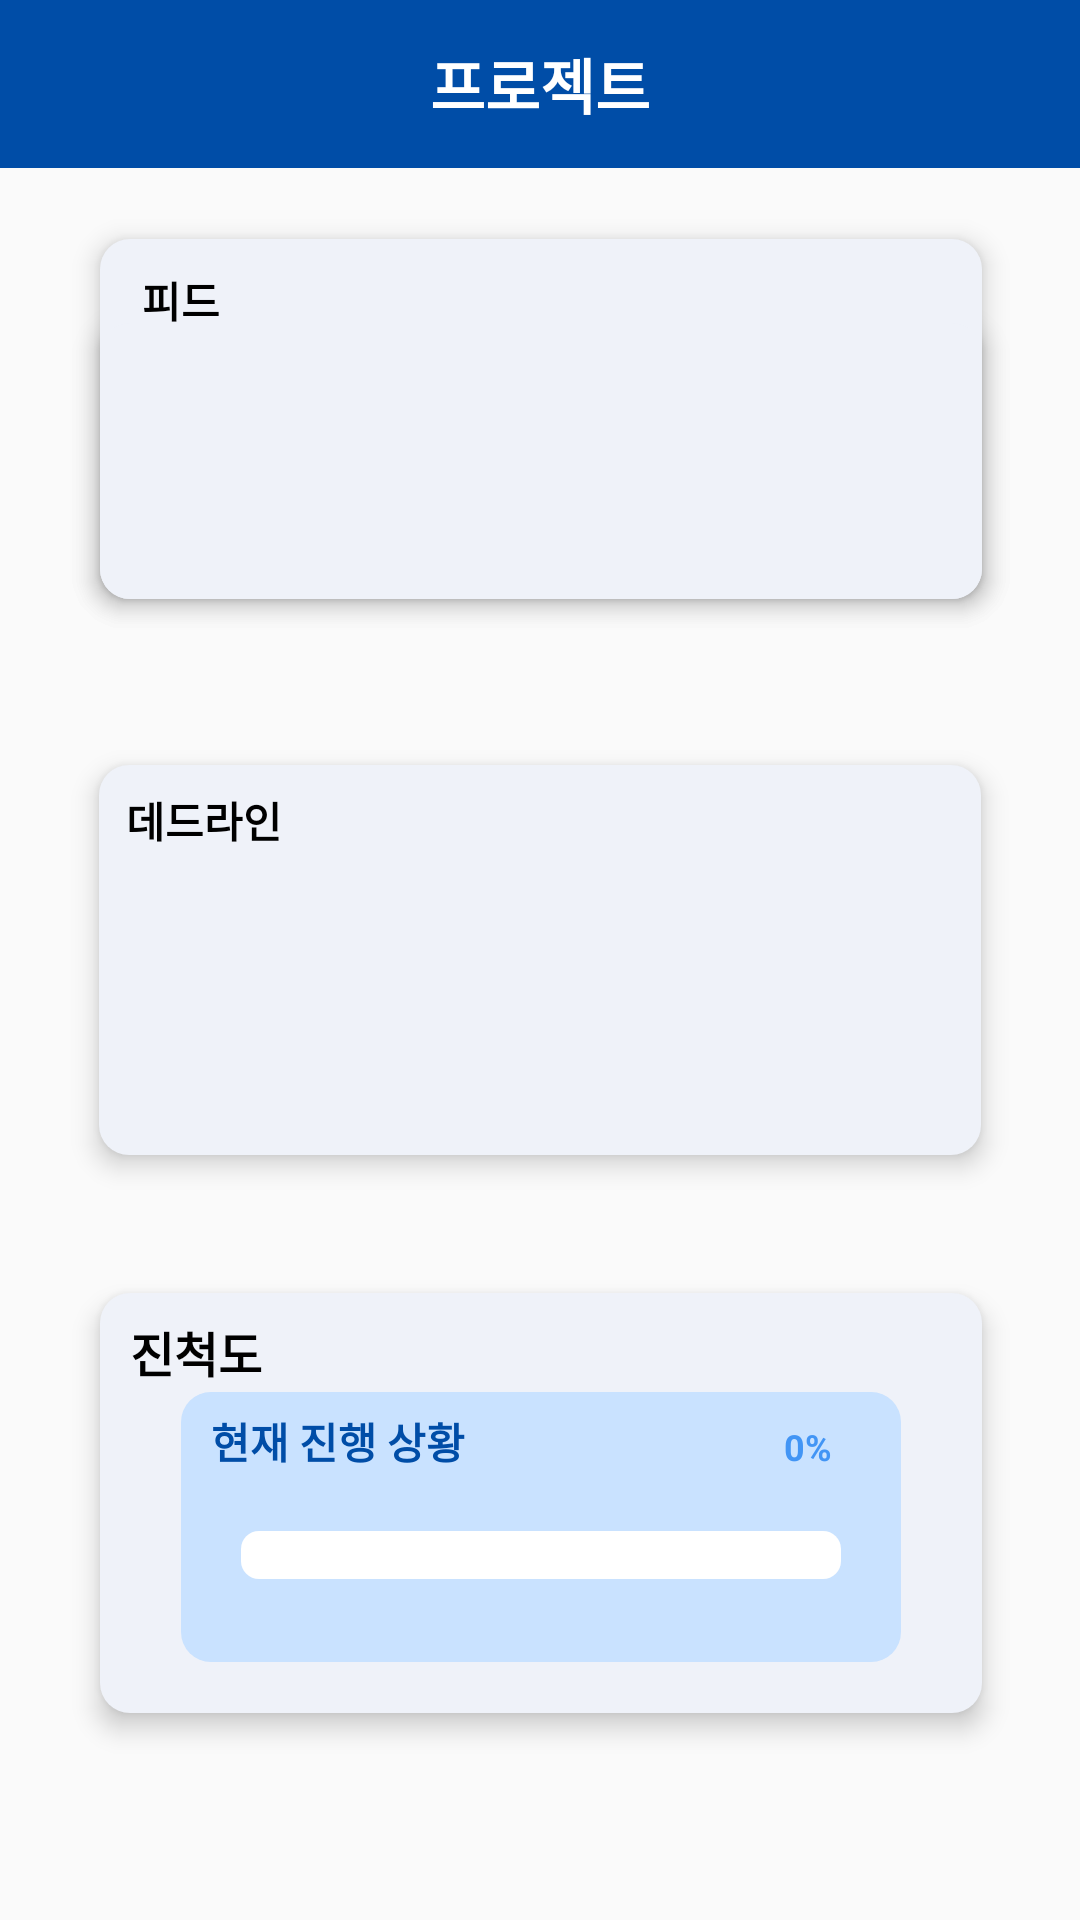

Produce the Android XML layout that renders to this screen, including the resource entries it uses.
<!-- AndroidManifest.xml: application theme Theme.Kkirikkiri -->
<!-- res/layout/activity_project.xml -->
<?xml version="1.0" encoding="utf-8"?>
<androidx.constraintlayout.widget.ConstraintLayout xmlns:android="http://schemas.android.com/apk/res/android"
    xmlns:app="http://schemas.android.com/apk/res-auto"
    xmlns:tools="http://schemas.android.com/tools"
    android:layout_width="match_parent"
    android:layout_height="match_parent"
    tools:context=".view.activity.project.Project">

    <include
        android:id="@+id/project_toolbar"
        layout="@layout/tool_bar" />

    <TextView
        android:id="@+id/toolbar_title"
        android:layout_width="wrap_content"
        android:layout_height="wrap_content"
        android:layout_gravity="center"
        android:text="프로젝트"
        android:textColor="@color/white"
        android:textSize="20sp"
        android:textStyle="bold"
        app:layout_constraintBottom_toBottomOf="@+id/project_toolbar"
        app:layout_constraintEnd_toEndOf="parent"
        app:layout_constraintStart_toStartOf="@+id/project_toolbar"
        app:layout_constraintTop_toTopOf="@+id/project_toolbar" />

    <TextView
        android:id="@+id/pid"
        android:layout_width="294dp"
        android:layout_height="120dp"
        android:background="@drawable/select_team_rectangle"
        android:elevation="5dp"
        android:paddingHorizontal="14dp"
        android:paddingVertical="10dp"
        android:text="피드"
        android:textColor="@color/black"
        android:textSize="14sp"
        android:textStyle="bold"
        app:layout_constraintBottom_toTopOf="@+id/deadline"
        app:layout_constraintEnd_toEndOf="parent"
        app:layout_constraintHorizontal_bias="0.504"
        app:layout_constraintStart_toStartOf="parent"
        app:layout_constraintTop_toTopOf="parent"
        app:layout_constraintVertical_bias="0.591" />

    <androidx.recyclerview.widget.RecyclerView
        android:id="@+id/pid_recyclerview"
        android:layout_width="294dp"
        android:layout_height="92dp"
        android:background="@drawable/select_team_rectangle"
        android:elevation="5dp"
        android:paddingHorizontal="20dp"
        android:paddingBottom="7dp"
        app:layout_constraintBottom_toBottomOf="@+id/pid"
        app:layout_constraintEnd_toEndOf="@+id/pid"
        app:layout_constraintHorizontal_bias="0.0"
        app:layout_constraintStart_toStartOf="@+id/pid"
        app:layout_constraintTop_toTopOf="@+id/pid"
        app:layout_constraintVertical_bias="1.0" />


    <androidx.recyclerview.widget.RecyclerView
        android:id="@+id/deadline"
        android:layout_width="294dp"
        android:layout_height="130dp"
        android:background="@drawable/select_team_rectangle"
        android:elevation="5dp"
        android:paddingHorizontal="12dp"
        android:paddingTop="30dp"
        app:layout_constraintBottom_toBottomOf="parent"
        app:layout_constraintEnd_toEndOf="parent"
        app:layout_constraintStart_toStartOf="parent"
        app:layout_constraintTop_toTopOf="parent" />


    <TextView
        android:layout_width="wrap_content"
        android:layout_height="wrap_content"
        android:elevation="6dp"
        android:text="데드라인"
        android:textColor="@color/black"
        android:textSize="14sp"
        android:textStyle="bold"
        app:layout_constraintBottom_toBottomOf="@+id/deadline"
        app:layout_constraintEnd_toEndOf="@+id/deadline"
        app:layout_constraintHorizontal_bias="0.037"
        app:layout_constraintStart_toStartOf="@+id/deadline"
        app:layout_constraintTop_toTopOf="@+id/deadline"
        app:layout_constraintVertical_bias="0.072" />


    <TextView
        android:id="@+id/textView10"
        android:layout_width="294dp"
        android:layout_height="140dp"
        android:background="@drawable/select_team_rectangle"
        android:text="진척도"
        android:paddingHorizontal="10dp"
        android:paddingVertical="8dp"
        android:textColor="@color/black"
        android:textSize="16sp"
        android:textStyle="bold"
        android:elevation="5dp"
        app:layout_constraintBottom_toBottomOf="parent"
        app:layout_constraintEnd_toEndOf="parent"
        app:layout_constraintHorizontal_bias="0.504"
        app:layout_constraintStart_toStartOf="parent"
        app:layout_constraintTop_toBottomOf="@+id/deadline"
        app:layout_constraintVertical_bias="0.4" />

    <TextView
        android:id="@+id/textView4"
        android:layout_width="240dp"
        android:layout_height="90dp"
        android:background="@drawable/select_team_rectangle"
        android:backgroundTint="#C9E2FF"
        android:paddingHorizontal="10dp"
        android:paddingVertical="6dp"
        android:text="현재 진행 상황"
        android:textColor="@color/kkirikkiri"
        android:textSize="14sp"
        android:textStyle="bold"
        android:elevation="5dp"
        app:layout_constraintBottom_toBottomOf="@+id/textView10"
        app:layout_constraintEnd_toEndOf="@+id/textView10"
        app:layout_constraintStart_toStartOf="@+id/textView10"
        app:layout_constraintTop_toTopOf="@+id/textView10"
        app:layout_constraintVertical_bias="0.66" />

    <TextView
        android:id="@+id/progress_percent"
        android:layout_width="wrap_content"
        android:layout_height="wrap_content"
        android:paddingHorizontal="3dp"
        android:paddingVertical="3dp"
        android:text="0%"
        android:elevation="5dp"
        android:textColor="#4295F5"
        android:textSize="12sp"
        android:textStyle="bold"
        app:layout_constraintBottom_toBottomOf="@+id/textView4"
        app:layout_constraintEnd_toEndOf="@+id/textView4"
        app:layout_constraintHorizontal_bias="0.908"
        app:layout_constraintStart_toStartOf="@+id/textView4"
        app:layout_constraintTop_toTopOf="@+id/textView4"
        app:layout_constraintVertical_bias="0.102" />

    <ProgressBar
        android:id="@+id/progress_bar_All"
        style="@android:style/Widget.ProgressBar.Horizontal"
        android:layout_width="200dp"
        android:layout_height="16dp"
        android:max="100"
        android:elevation="5dp"
        android:progress="0"
        android:progressDrawable="@drawable/progressbar"
        app:layout_constraintBottom_toBottomOf="@+id/textView4"
        app:layout_constraintEnd_toEndOf="@+id/textView4"
        app:layout_constraintStart_toStartOf="@+id/textView4"
        app:layout_constraintTop_toTopOf="@+id/textView4"
        app:layout_constraintVertical_bias="0.625" />


</androidx.constraintlayout.widget.ConstraintLayout>
<!-- res/layout/tool_bar.xml (included above) -->
<?xml version="1.0" encoding="utf-8"?>
<androidx.constraintlayout.widget.ConstraintLayout xmlns:android="http://schemas.android.com/apk/res/android"
    xmlns:app="http://schemas.android.com/apk/res-auto"
    xmlns:tools="http://schemas.android.com/tools"
    android:layout_width="match_parent"
    android:layout_height="wrap_content">



    <Toolbar
        android:id="@+id/toolbar_toolbar"
        android:layout_width="match_parent"
        android:layout_height="wrap_content"
        android:background="@color/kkirikkiri"
        android:elevation="4dp"
        android:popupTheme="@style/ThemeOverlay.AppCompat.Light"
        android:theme="@style/ThemeOverlay.AppCompat.ActionBar"
        app:layout_constraintBottom_toBottomOf="parent"
        app:layout_constraintEnd_toEndOf="parent"
        app:layout_constraintHorizontal_bias="0.0"
        app:layout_constraintStart_toStartOf="parent"
        app:layout_constraintTop_toTopOf="parent"
        app:layout_constraintVertical_bias="0.0" >
    </Toolbar>


</androidx.constraintlayout.widget.ConstraintLayout>
<!-- resources referenced by this layout -->
<resources>
  <color name="black">#FF000000</color>
  <color name="kkirikkiri">#004DA7</color>
  <color name="white">#FFFFFFFF</color>
  <!-- drawable progressbar (drawable) -->
  <?xml version="1.0" encoding="utf-8"?>
  <layer-list xmlns:android="http://schemas.android.com/apk/res/android">
      <item android:id="@android:id/background">
          <shape>
              <corners android:radius="6dp"/>
              <solid android:color="#ffffff"/>
          </shape>
      </item>
      <item android:id="@android:id/secondaryProgress">
          <clip>
              <shape>
                  <corners android:radius="6dp"/>
                  <solid android:color="#B2CCFF"/>
              </shape>
          </clip>
      </item>
      <item android:id="@android:id/progress">
          <clip>
              <shape>
                  <corners android:radius="6dp"/>
                  <solid android:color="@color/kkirikkiri"/>
              </shape>
          </clip>
      </item>
  </layer-list>
  <!-- drawable select_team_rectangle (drawable) -->
  <?xml version="1.0" encoding="utf-8"?>
  <shape xmlns:android="http://schemas.android.com/apk/res/android">
      <solid android:color="#EFF2F9"/>
      <corners android:radius="10dp"/>
  </shape>
  <style name="Theme.Kkirikkiri" parent="Theme.AppCompat.Light.NoActionBar">
          
          <item name="colorPrimary">@color/purple_500</item>
          <item name="colorPrimaryDark">@color/purple_700</item>
          <item name="colorAccent">@color/teal_200</item>
          
      </style>
  <color name="purple_500">#FF6200EE</color>
  <color name="purple_700">#FF3700B3</color>
  <color name="teal_200">#FF03DAC5</color>
</resources>
